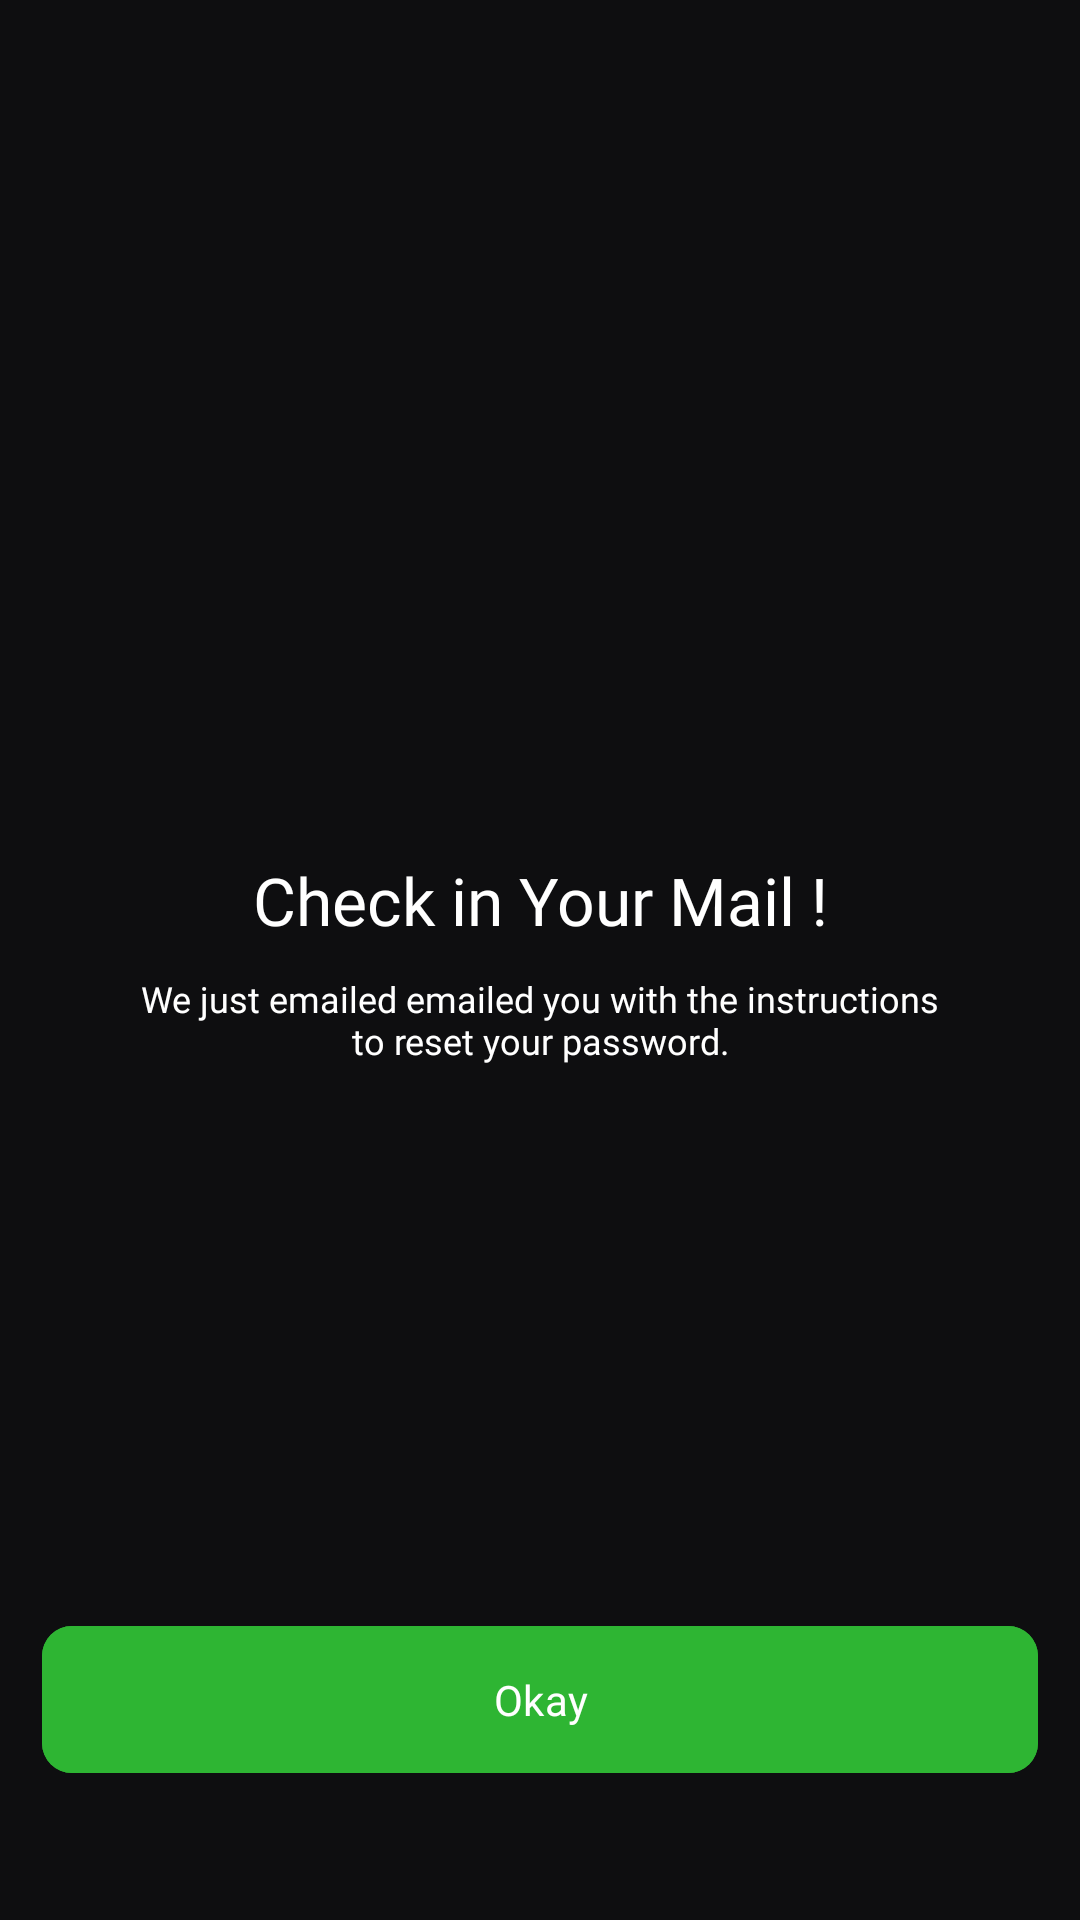

Layout XML and referenced resources for this Android screen:
<!-- AndroidManifest.xml: application theme Theme.MBookie -->
<!-- res/layout/fragment_already_email_sent.xml -->
<?xml version="1.0" encoding="utf-8"?>
<androidx.constraintlayout.widget.ConstraintLayout xmlns:android="http://schemas.android.com/apk/res/android"
    xmlns:tools="http://schemas.android.com/tools"
    android:layout_width="match_parent"
    android:layout_height="match_parent"
    xmlns:app="http://schemas.android.com/apk/res-auto"
    android:background="@color/primary_black"
    tools:context=".login_register.presentation.ui.fragment.AlreadyEmailSentFragment">

    <LinearLayout
        android:gravity="center"
        app:layout_constraintTop_toTopOf="parent"
        app:layout_constraintBottom_toBottomOf="parent"
        app:layout_constraintStart_toStartOf="parent"
        app:layout_constraintEnd_toEndOf="parent"
        android:orientation="vertical"
        android:layout_width="wrap_content"
        android:layout_height="wrap_content">

        <ImageView
            android:src="@drawable/ic_email_sent"
            android:layout_width="wrap_content"
            android:layout_height="wrap_content"
            android:contentDescription="@string/app_name" />

        <TextView
            android:text="@string/check_in_your_mail"
            android:textSize="22sp"
            android:fontFamily="@font/inter_semibold"
            android:textColor="@color/white"
            android:layout_width="wrap_content"
            android:layout_height="wrap_content"/>

        <TextView
            android:layout_marginTop="10dp"
            android:text="@string/just_mailed"
            android:textSize="12sp"
            android:fontFamily="@font/inter_regular"
            android:textColor="@color/white"
            android:textAlignment="center"
            android:layout_width="wrap_content"
            android:layout_height="wrap_content"/>

    </LinearLayout>

    <com.google.android.material.button.MaterialButton
        android:id="@+id/mbOkay"
        android:layout_width="match_parent"
        android:layout_height="wrap_content"
        android:layout_marginHorizontal="14dp"
        android:layout_marginTop="35dp"
        android:backgroundTint="@color/green"
        android:fontFamily="@font/inter_bold"
        android:paddingVertical="15dp"
        android:text="Okay"
        android:textColor="@color/white"
        android:textSize="14sp"
        app:cornerRadius="10dp"
        android:layout_marginBottom="45dp"
        app:layout_constraintBottom_toBottomOf="parent"
        app:layout_constraintEnd_toEndOf="parent" />

</androidx.constraintlayout.widget.ConstraintLayout>
<!-- resources referenced by this layout -->
<resources>
  <color name="green">#2EB533</color>
  <color name="primary_black">#0E0E10</color>
  <color name="white">#FFFFFF</color>
  <string name="app_name">MBookie</string>
  <string name="check_in_your_mail">Check in Your Mail !</string>
  <string name="just_mailed">We just emailed emailed you with the instructions\nto reset your password.</string>
  <style name="Theme.MBookie" parent="Base.Theme.MBookie" />
  <style name="Base.Theme.MBookie" parent="Theme.Material3.DayNight.NoActionBar">
          
          <item name="android:navigationBarColor">@android:color/transparent</item>
          <item name="android:statusBarColor">@android:color/transparent</item>
          <item name="android:windowTranslucentStatus">false</item>
      </style>
</resources>
